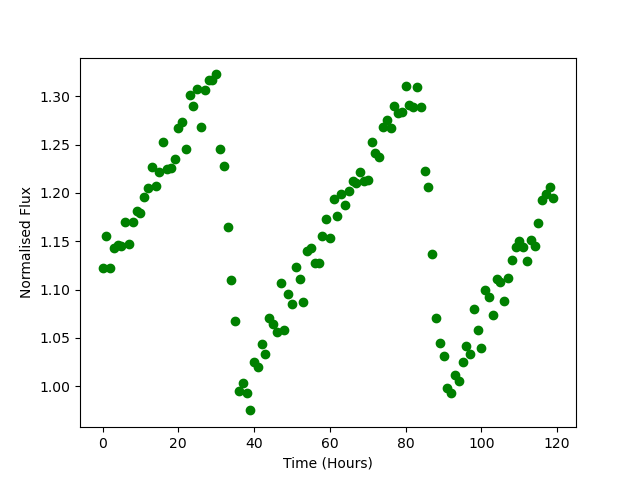

Data behind this chart, as committed beside it:
Time, Flux
0.0, 1.122
1.0, 1.155
2.0, 1.122
3.0, 1.143
4.0, 1.146
5.0, 1.145
6.0, 1.17
7.0, 1.147
8.0, 1.17
9.0, 1.181
10.0, 1.179
11.0, 1.196
12.0, 1.205
13.0, 1.227
14.0, 1.207
15.0, 1.221
16.0, 1.253
17.0, 1.225
18.0, 1.225
19.0, 1.235
20.0, 1.267
21.0, 1.273
22.0, 1.245
23.0, 1.301
24.0, 1.289
25.0, 1.308
26.0, 1.269
27.0, 1.306
28.0, 1.317
29.0, 1.316
30.0, 1.323
31.0, 1.245
32.0, 1.227
33.0, 1.164
34.0, 1.109
35.0, 1.067
36.0, 0.9954
37.0, 1.004
38.0, 0.9931
39.0, 0.9749
40.0, 1.025
41.0, 1.02
42.0, 1.044
43.0, 1.033
44.0, 1.07
45.0, 1.064
46.0, 1.056
47.0, 1.106
48.0, 1.058
49.0, 1.095
50.0, 1.085
51.0, 1.123
52.0, 1.111
53.0, 1.088
54.0, 1.139
55.0, 1.143
56.0, 1.128
57.0, 1.127
58.0, 1.156
59.0, 1.173
... 60 more rows
